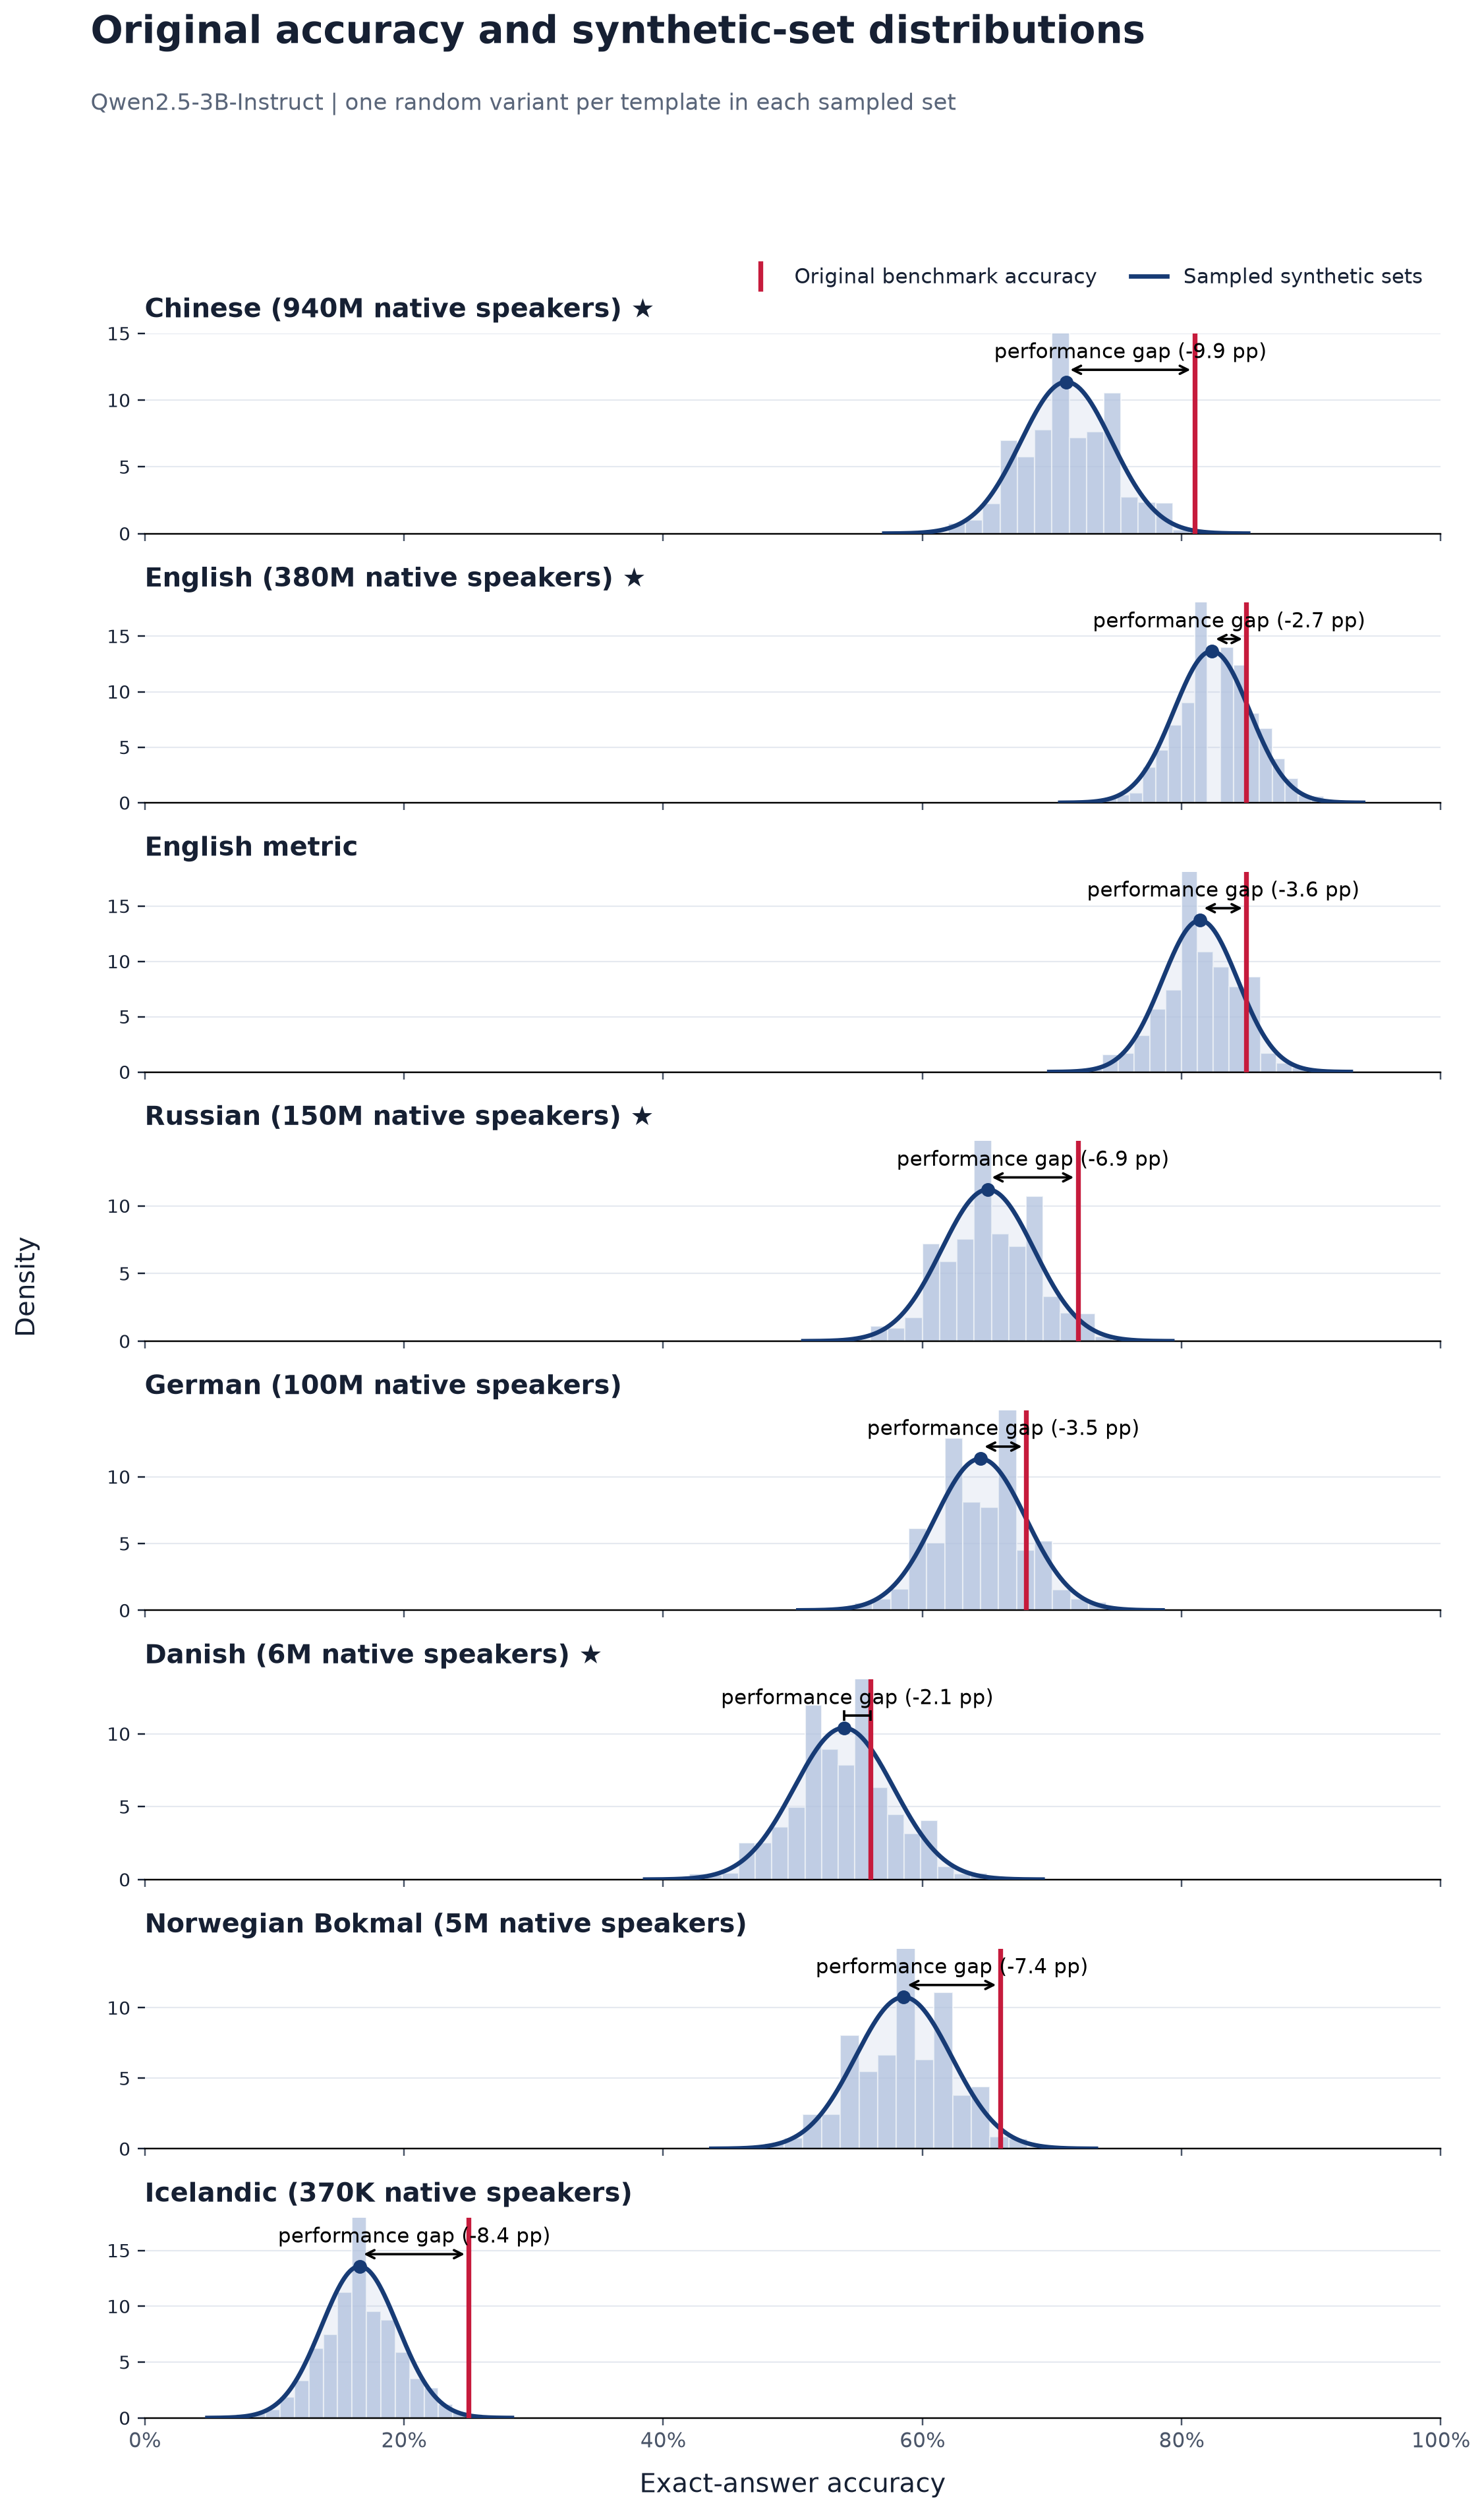

The data file committed next to this chart (first rows):
language, language_label, original_accuracy, synthetic_sampled_mean, synthetic_sampled_std, synthetic_minus_original_pp, paired_models, source_templates, sampled_sets
zho, Chinese, 0.81, 0.711, 0.03511, -9.898, 1, 100, 2000
eng, English, 0.85, 0.8233, 0.02922, -2.674, 1, 100, 2000
eng_metric, English metric, 0.85, 0.8143, 0.02909, -3.572, 1, 100, 2000
rus, Russian, 0.72, 0.6505, 0.03559, -6.947, 1, 100, 2000
deu, German, 0.68, 0.6448, 0.03515, -3.517, 1, 100, 2000
dan, Danish, 0.56, 0.5395, 0.03835, -2.053, 1, 100, 2000
nob, Norwegian Bokmal, 0.66, 0.5856, 0.0371, -7.444, 1, 100, 2000
isl, Icelandic, 0.25, 0.1659, 0.02938, -8.414, 1, 100, 2000
